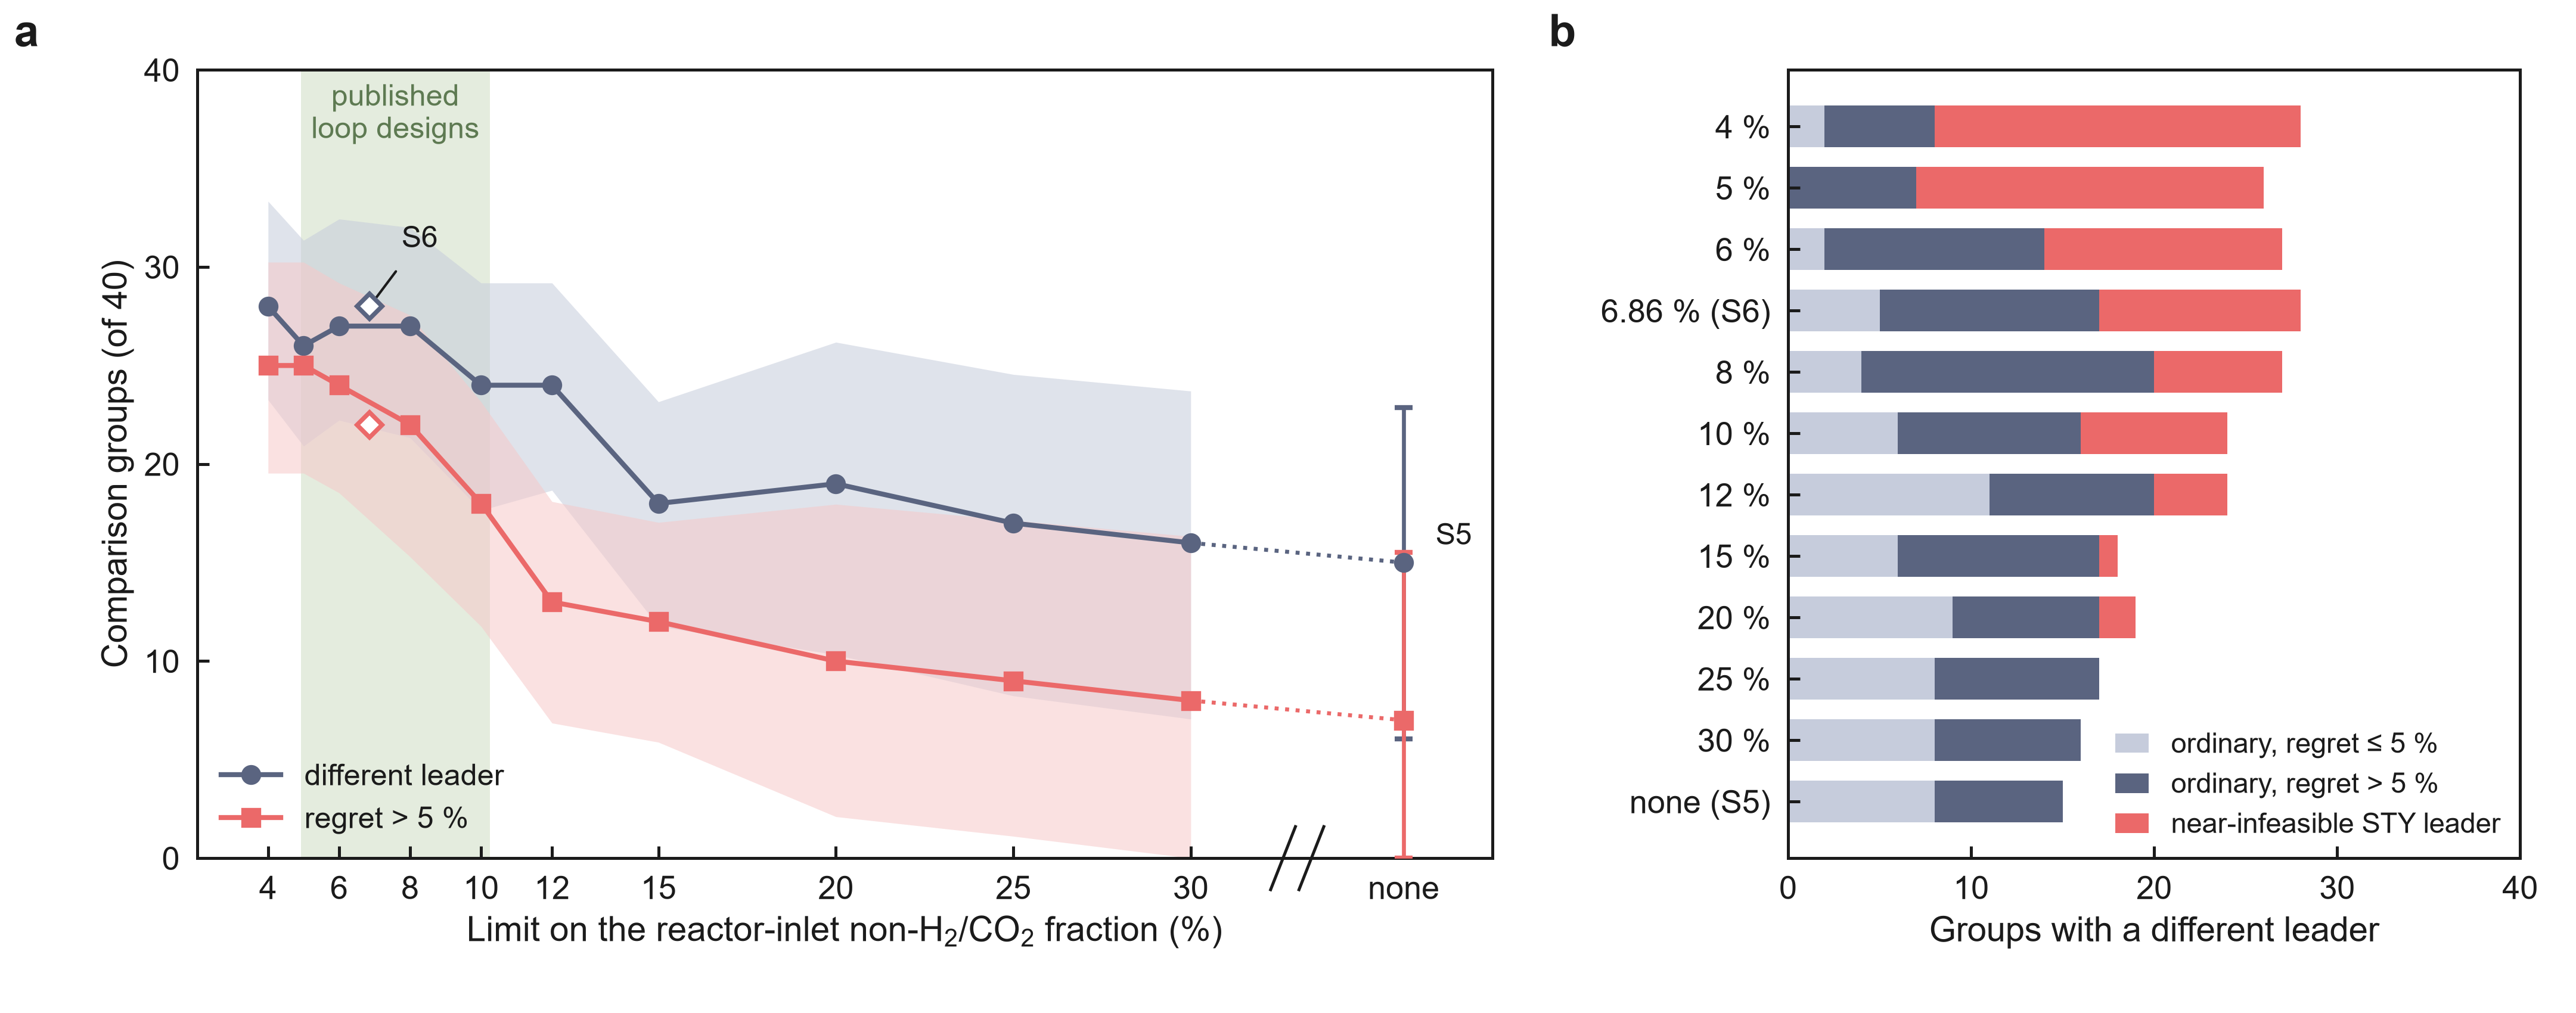

The table this chart was drawn from, first rows:
scenario, limit_pct, cost_column, on_curve, groups, papers, different_leader, fraction, fraction_ci_lo, fraction_ci_hi, gt1pct, gt5pct, gt5pct_fraction, gt5pct_ci_lo, gt5pct_ci_hi, gt10pct, papers_with_disagreement, papers_gt5pct, nobansode_groups, nobansode_different_leader, nobansode_gt1pct, nobansode_gt5pct, nobansode_gt10pct, nobansode_papers
lim4, 4, cost_recycled_opt_lim4, True, 40, 28, 28, 0.7, 0.5814, 0.8333, 27, 25, 0.625, 0.4884, 0.7561, 23, 23, 20, 32, 23, 22, 20, 18, 22
lim5, 5, cost_recycled_opt_lim5, True, 40, 28, 26, 0.65, 0.5227, 0.7838, 26, 25, 0.625, 0.4884, 0.7561, 23, 21, 20, 32, 21, 21, 20, 18, 20
lim6, 6, cost_recycled_opt_lim6, True, 40, 28, 27, 0.675, 0.5556, 0.8108, 25, 24, 0.6, 0.4634, 0.7297, 22, 22, 19, 32, 22, 20, 19, 17, 21
S6, 6.863, cost_recycled_opt_inlet, True, 40, 28, 28, 0.7, 0.5405, 0.8276, 25, 22, 0.55, 0.4054, 0.6842, 20, 21, 18, 32, 21, 19, 17, 15, 20
lim8, 8, cost_recycled_opt_lim8, True, 40, 28, 27, 0.675, 0.5333, 0.8, 25, 22, 0.55, 0.3824, 0.6889, 18, 21, 17, 32, 21, 19, 16, 13, 20
lim10, 10, cost_recycled_opt_lim10, True, 40, 28, 24, 0.6, 0.4412, 0.7297, 23, 18, 0.45, 0.2941, 0.5789, 11, 18, 14, 32, 18, 17, 13, 8, 17
lim12, 12, cost_recycled_opt_lim12, True, 40, 28, 24, 0.6, 0.4667, 0.7297, 22, 13, 0.325, 0.1714, 0.4524, 10, 19, 10, 32, 19, 17, 9, 7, 18
lim15, 15, cost_recycled_opt_lim15, True, 40, 28, 18, 0.45, 0.2941, 0.5789, 16, 12, 0.3, 0.1471, 0.4259, 9, 14, 9, 32, 13, 11, 8, 6, 13
lim20, 20, cost_recycled_opt_lim20, True, 40, 28, 19, 0.475, 0.2581, 0.6545, 16, 10, 0.25, 0.0526, 0.449, 9, 13, 5, 32, 12, 9, 4, 4, 12
lim25, 25, cost_recycled_opt_lim25, True, 40, 28, 17, 0.425, 0.2059, 0.6136, 14, 9, 0.225, 0.02778, 0.4286, 7, 11, 4, 32, 10, 7, 3, 2, 10
lim30, 30, cost_recycled_opt_lim30, True, 40, 28, 16, 0.4, 0.1765, 0.5926, 13, 8, 0.2, 0, 0.4082, 7, 10, 3, 32, 9, 6, 2, 2, 9
S5, , cost_recycled_opt, True, 40, 28, 15, 0.375, 0.1515, 0.5714, 12, 7, 0.175, 0, 0.3878, 6, 9, 2, 32, 8, 5, 1, 1, 8
S4_uncapped, , cost_recycled_opt_uncapped, False, 40, 28, 16, 0.4, 0.1765, 0.5926, 12, 8, 0.2, 0, 0.4082, 7, 10, 3, 32, 9, 5, 2, 2, 9
